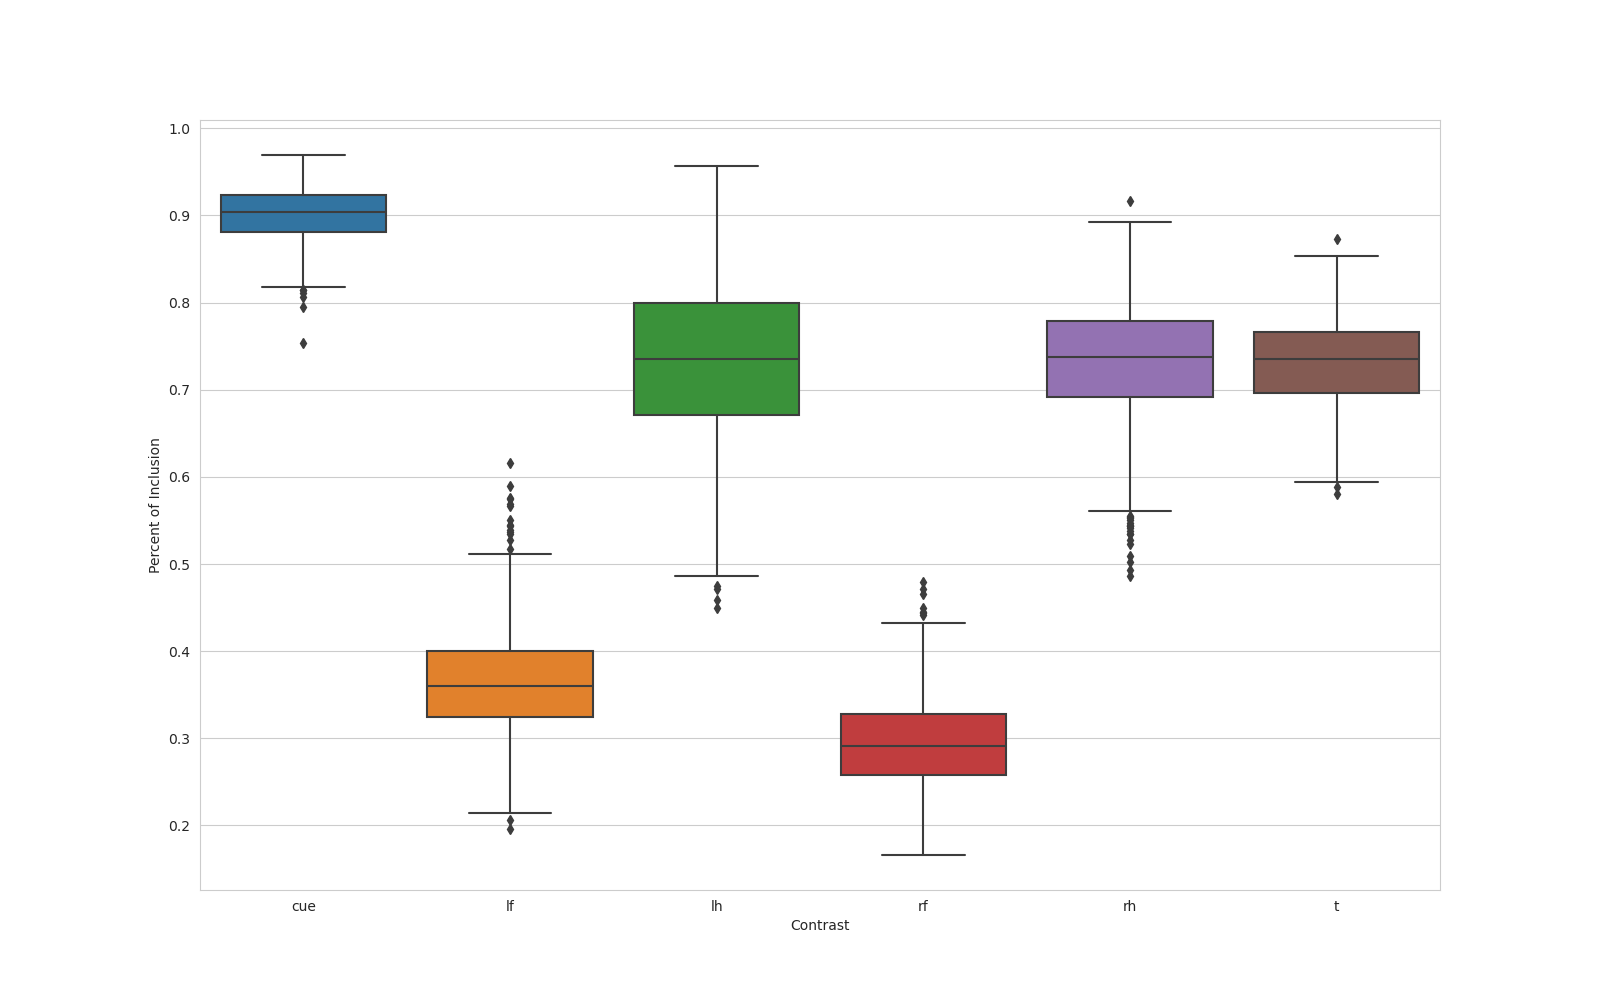

The file beside this chart, header and first rows:
, name, contrast, percent_overlap
0, n_1000_contrast_cue, cue, 0.8669
1, n_1000_contrast_lf, lf, 0.3478
2, n_1000_contrast_lh, lh, 0.6775
3, n_1000_contrast_rf, rf, 0.2143
4, n_1000_contrast_rh, rh, 0.6272
5, n_1000_contrast_t, t, 0.6798
6, n_100_contrast_cue, cue, 0.82
7, n_100_contrast_lf, lf, 0.3454
8, n_100_contrast_lh, lh, 0.6456
9, n_100_contrast_rf, rf, 0.3032
10, n_100_contrast_rh, rh, 0.826
11, n_100_contrast_t, t, 0.7607
12, n_101_contrast_cue, cue, 0.917
13, n_101_contrast_lf, lf, 0.3473
14, n_101_contrast_lh, lh, 0.7608
15, n_101_contrast_rf, rf, 0.2433
16, n_101_contrast_rh, rh, 0.7752
17, n_101_contrast_t, t, 0.6932
18, n_102_contrast_cue, cue, 0.9058
19, n_102_contrast_lf, lf, 0.3
20, n_102_contrast_lh, lh, 0.5988
21, n_102_contrast_rf, rf, 0.2341
22, n_102_contrast_rh, rh, 0.7814
23, n_102_contrast_t, t, 0.69
24, n_103_contrast_cue, cue, 0.936
25, n_103_contrast_lf, lf, 0.2982
26, n_103_contrast_lh, lh, 0.6737
27, n_103_contrast_rf, rf, 0.2583
28, n_103_contrast_rh, rh, 0.7713
29, n_103_contrast_t, t, 0.662
30, n_104_contrast_cue, cue, 0.8381
31, n_104_contrast_lf, lf, 0.2862
32, n_104_contrast_lh, lh, 0.4977
33, n_104_contrast_rf, rf, 0.2288
34, n_104_contrast_rh, rh, 0.7134
35, n_104_contrast_t, t, 0.6362
36, n_105_contrast_cue, cue, 0.9549
37, n_105_contrast_lf, lf, 0.3577
38, n_105_contrast_lh, lh, 0.8174
39, n_105_contrast_rf, rf, 0.2561
40, n_105_contrast_rh, rh, 0.6555
41, n_105_contrast_t, t, 0.7654
42, n_106_contrast_cue, cue, 0.8701
43, n_106_contrast_lf, lf, 0.3441
44, n_106_contrast_lh, lh, 0.5887
45, n_106_contrast_rf, rf, 0.2678
46, n_106_contrast_rh, rh, 0.6548
47, n_106_contrast_t, t, 0.7036
48, n_107_contrast_cue, cue, 0.9141
49, n_107_contrast_lf, lf, 0.2554
50, n_107_contrast_lh, lh, 0.8042
51, n_107_contrast_rf, rf, 0.2489
52, n_107_contrast_rh, rh, 0.7248
53, n_107_contrast_t, t, 0.7297
54, n_108_contrast_cue, cue, 0.9222
55, n_108_contrast_lf, lf, 0.352
56, n_108_contrast_lh, lh, 0.7674
57, n_108_contrast_rf, rf, 0.3162
58, n_108_contrast_rh, rh, 0.7352
59, n_108_contrast_t, t, 0.7218
... 5,940 more rows
